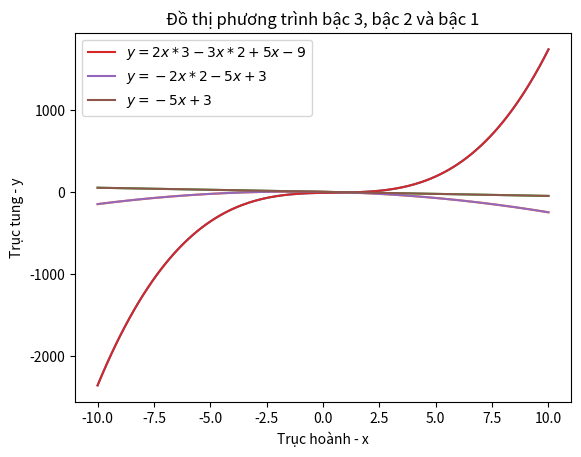

The matplotlib source for this figure:
import matplotlib.pyplot as plt
import numpy as np
fig, ax = plt.subplots()
def ham_bac_2(a, b, c, x):
    f = a*x**2 + b*x + c
    return f
def ham_bac_1(a,b,x):
    f = a*x + b
    return f
def ham_bac_3(a,b,c,d,x):
    f = a*x**3 + b*x**2 + c*x + d
    return f
x = np.linspace(start=-10.0,stop=10.0, num=200)
y1 = ham_bac_3(2,-3,5,-9,x)
y2 = ham_bac_2(-2,-5,3,x)
y3 = ham_bac_1(-5,3,x)
ax.plot(x, y1)
ax.plot(x, y2)
ax.plot(x, y3)
ax.set_xlabel("Trục hoành - x")
ax.set_ylabel("Trục tung - y")
ax.plot(x,y1, label = r'$y=2x*{3}-3x*{2}+5x-9$')
ax.plot(x,y2, label = r'$y=-2x*{2}-5x+3$')
ax.plot(x,y3, label = r'$y=-5x+3$')
ax.set_title("Đồ thị phương trình bậc 3, bậc 2 và bậc 1")
ax.legend()
plt.show()